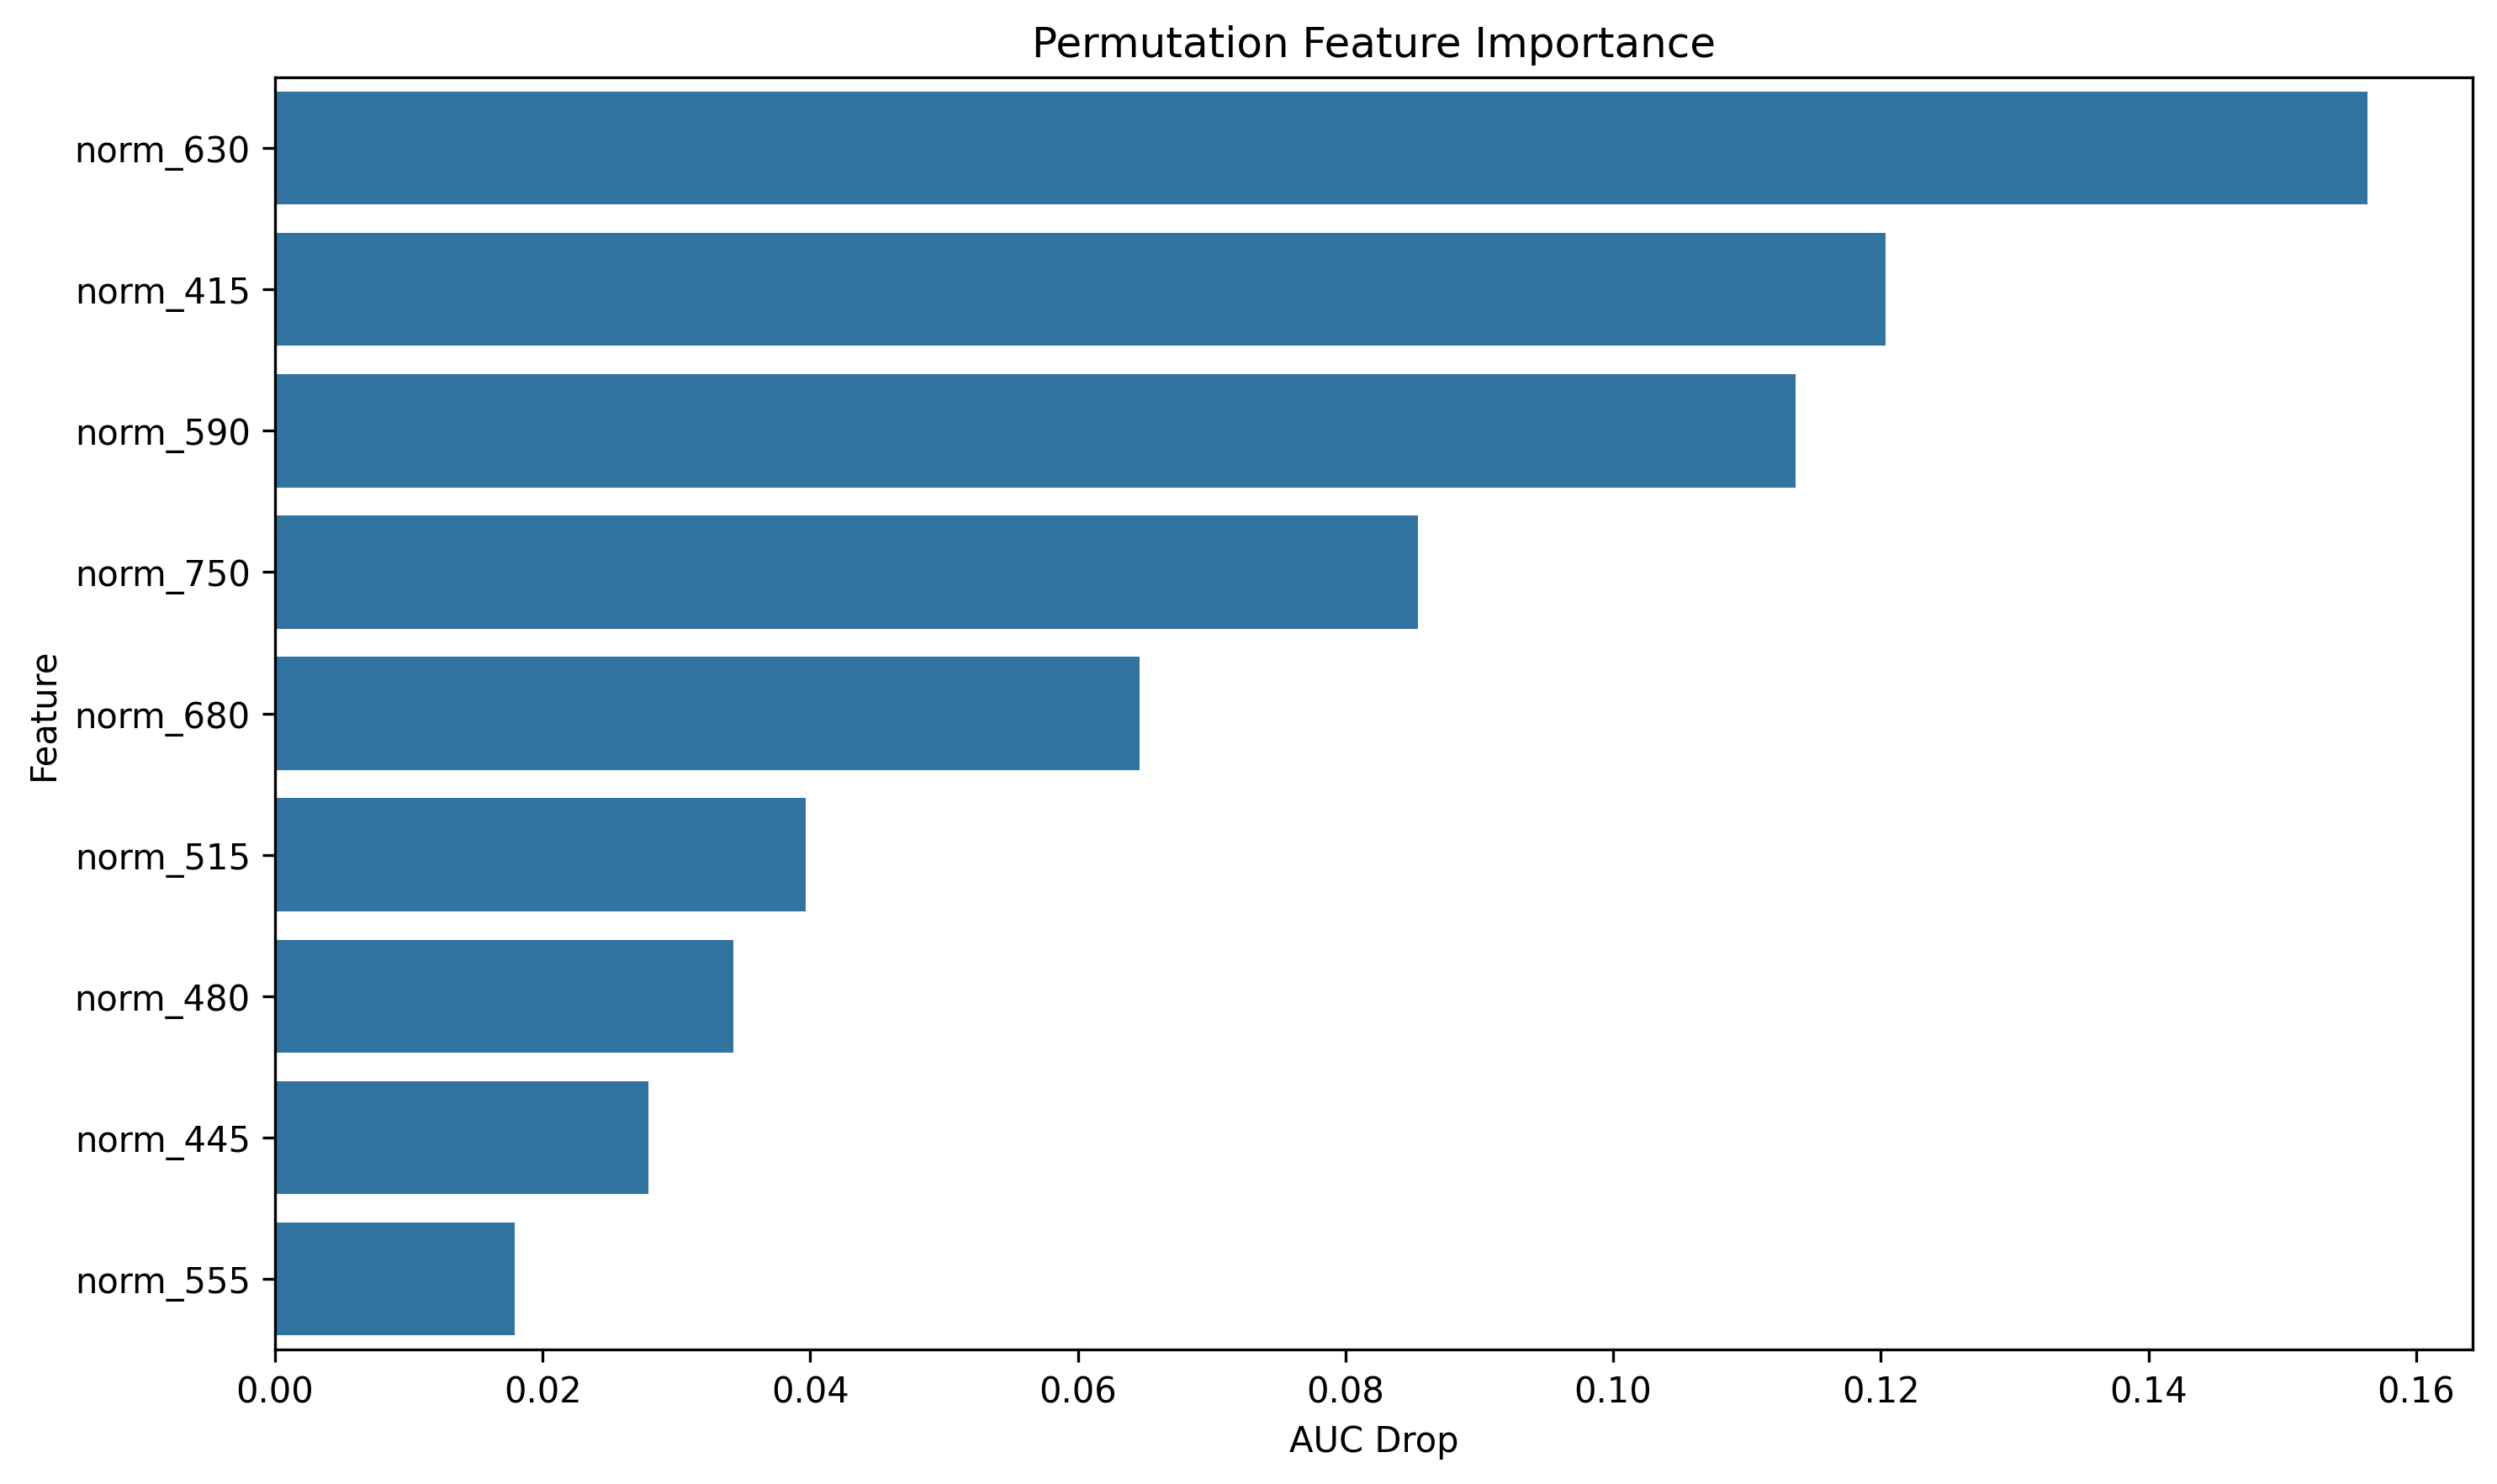

Values plotted in this chart, from the file beside it:
feature, importance
norm_630, 0.1564
norm_415, 0.1204
norm_590, 0.1136
norm_750, 0.08543
norm_680, 0.06462
norm_515, 0.03968
norm_480, 0.03426
norm_445, 0.02789
norm_555, 0.01794
